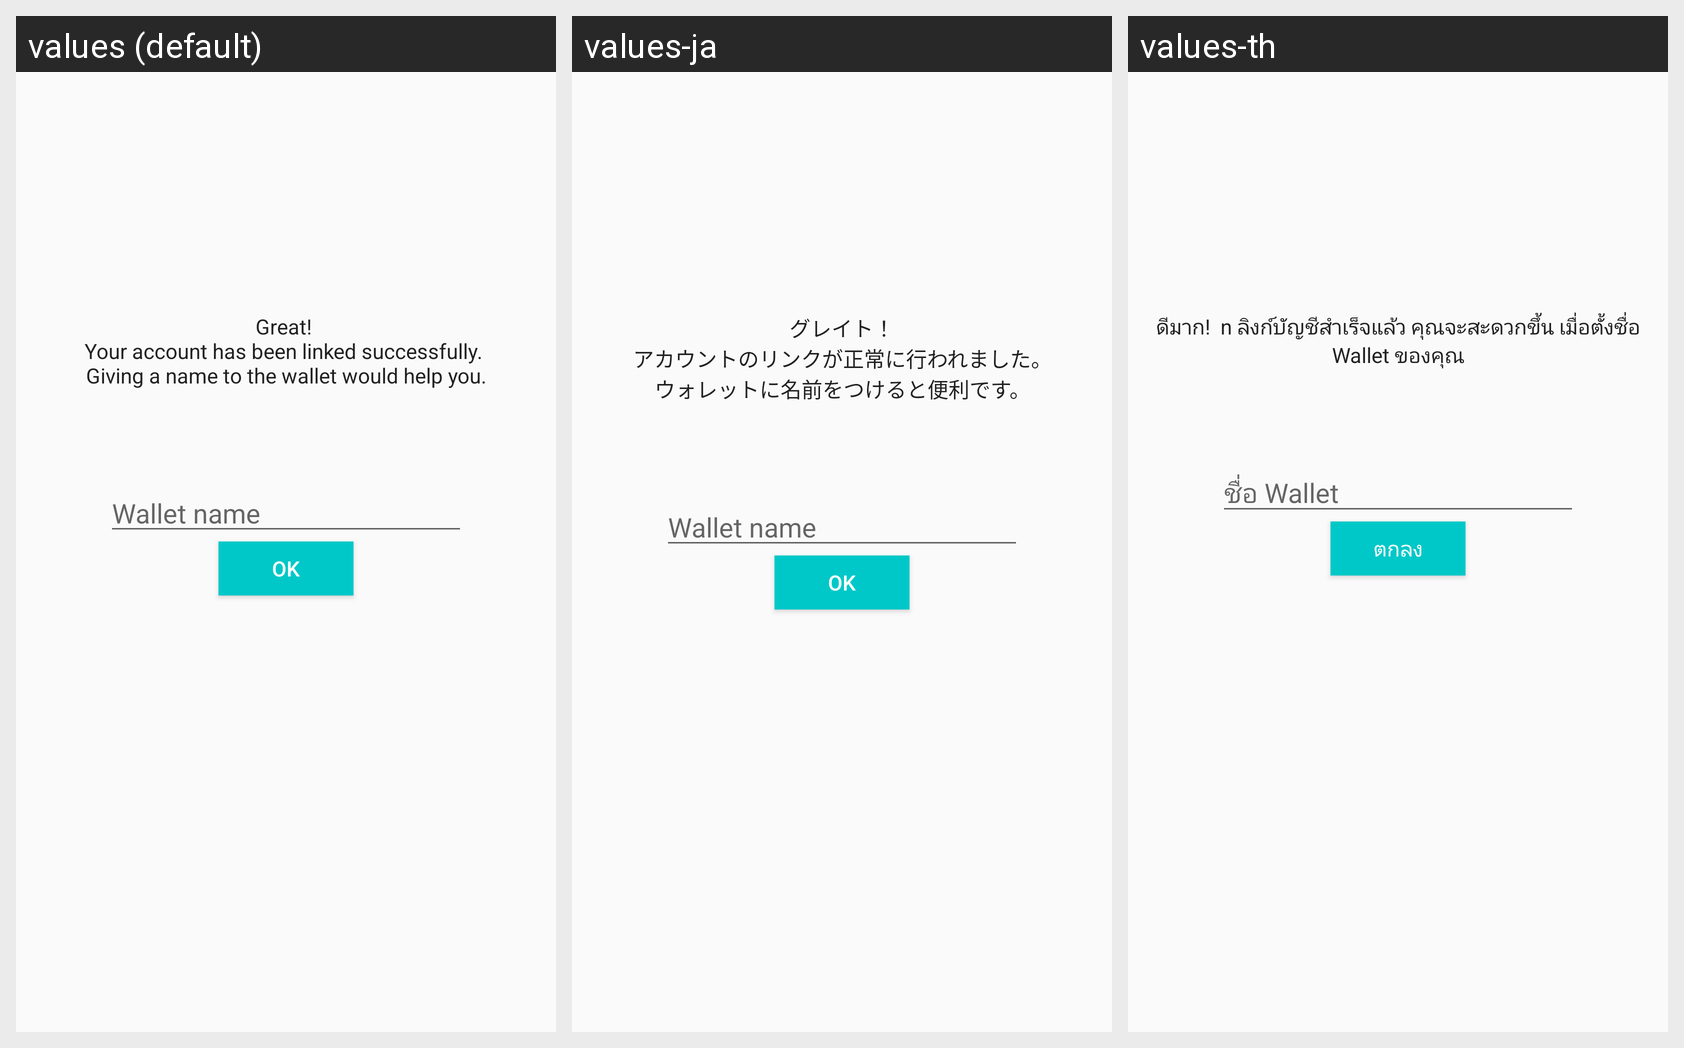

The same Android screen rendered under several of its app's locales, left to right. List the strings drawn on it with the default value and each locale's translation.
Android screen res/layout/fragment_imported_wallet_naming.xml rendered under 3 locales, left to right: values (default), values-ja, values-th. Device: Nexus 5 (rendered at 1080×1920; each locale shown at half size, 540×960, under a caption strip naming it); theme AppTheme.
Strings drawn on this screen, with the default value and each locale's value (text and hints the layout hard-codes, and strings that could not be matched under every locale, appear in the picture but are not listed):

import_wallet_name_fragment_message
  values: Great! 
      Your account has been linked successfully. 
      Giving a name to the wallet would help you.
  values-ja: グレイト！
      アカウントのリンクが正常に行われました。
      ウォレットに名前をつけると便利です。
  values-th: ดีมาก!  n ลิงก์บัญชีสำเร็จแล้ว คุณจะสะดวกขึ้น เมื่อตั้งชื่อ Wallet ของคุณ

import_wallet_name_fragment_hint
  values: Wallet name
  values-ja: Wallet name
  values-th: ชื่อ Wallet

com_ok
  values: OK
  values-ja: OK
  values-th: ตกลง
